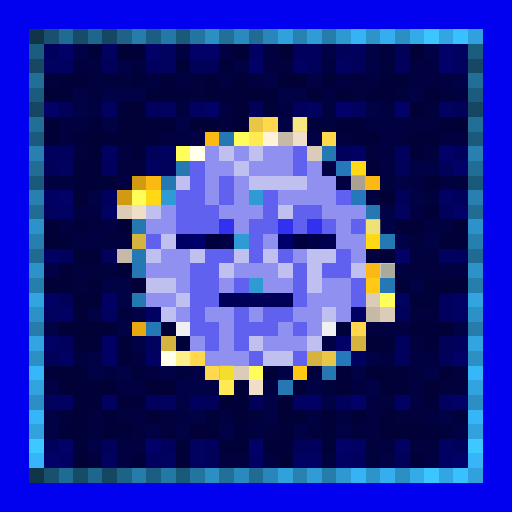
t = 0.00 s
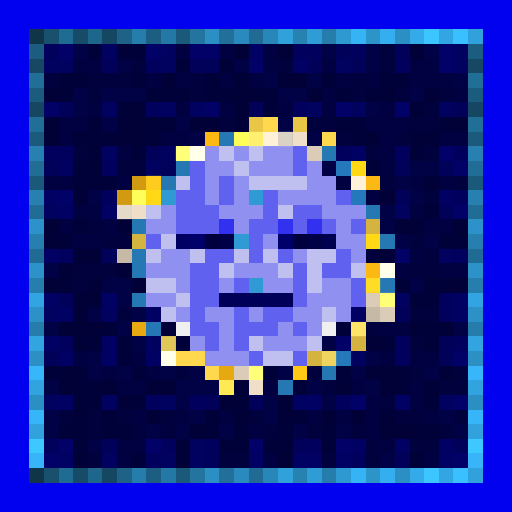
t = 0.63 s
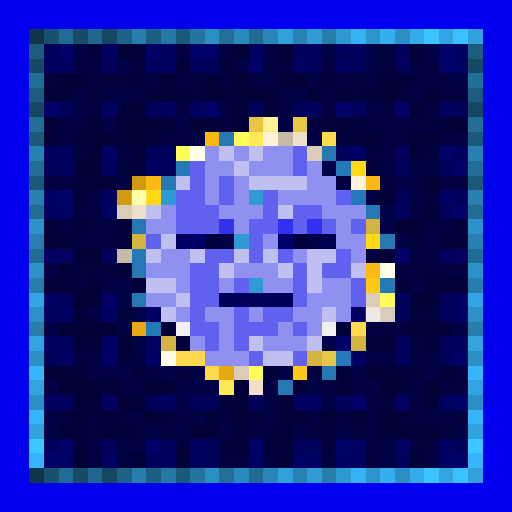
t = 1.25 s
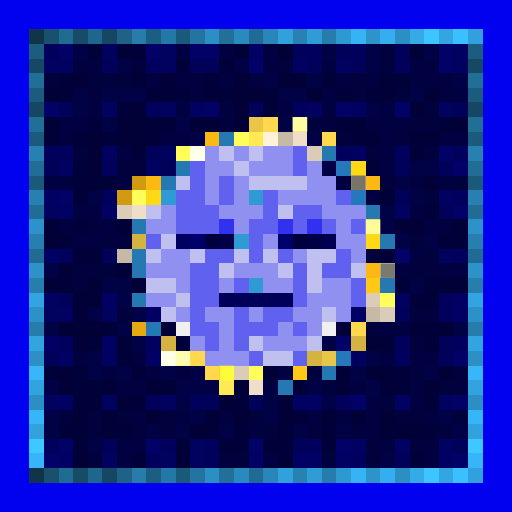
t = 1.88 s
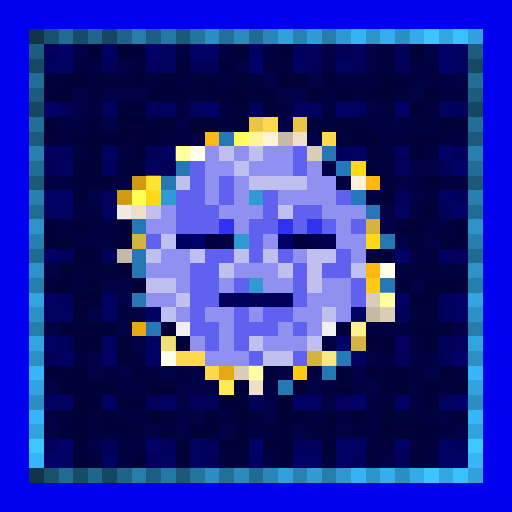
t = 2.50 s
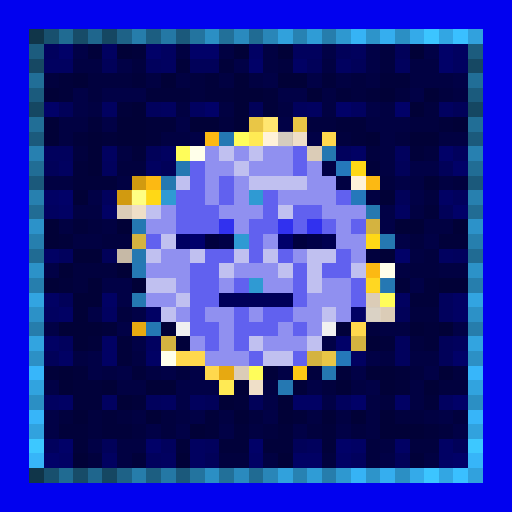
t = 3.13 s

The animated SVG that drew these frames (rendered in a browser with its animation timeline set to each time). Animation: 1 CSS @keyframes rule; one cycle of 3.75 s, repeats indefinitely.

<svg viewBox="0 0 35 35" shape-rendering="crispEdges" xmlns="http://www.w3.org/2000/svg"><style>@keyframes pop{0%,100%{opacity:0}18%{opacity:1}36%{opacity:0}}.a00{animation:pop 2s linear 0.00s infinite}.a01{animation:pop 2s linear -0.25s infinite}.a02{animation:pop 2s linear -0.50s infinite}.a03{animation:pop 2s linear -0.75s infinite}.a04{animation:pop 2s linear -1.00s infinite}.a05{animation:pop 2s linear -1.25s infinite}.a06{animation:pop 2s linear -1.50s infinite}.a07{animation:pop 2s linear -1.75s infinite}</style><rect width="35" height="35" fill="#0101ef"/><path fill="#103549" d="M2 2h1v1H2zM2 32h1v1H2z"/><path fill="#18506e" d="M3 2h1v1H3zM3 32h1v1H3z"/><path fill="#206b92" d="M4 2h1v1H4zM4 32h1v1H4z"/><path fill="#174c68" d="M5 2h1v1H5zM5 32h1v1H5z"/><path fill="#1f668d" d="M6 2h1v1H6zM6 32h1v1H6z"/><path fill="#154762" d="M7 2h1v1H7zM2 7h1v1H2zM32 7h1v1H32zM7 32h1v1H7z"/><path fill="#1e6287" d="M8 2h1v1H8zM8 32h1v1H8z"/><path fill="#267dab" d="M9 2h1v1H9zM9 32h1v1H9z"/><path fill="#1c5e81" d="M10 2h1v1H10zM10 32h1v1H10z"/><path fill="#2478a5" d="M11 2h1v1H11zM11 32h1v1H11z"/><path fill="#1b597b" d="M12 2h1v1H12zM2 12h1v1H2zM32 12h1v1H32zM12 32h1v1H12z"/><path fill="#23749f" d="M13 2h1v1H13zM13 32h1v1H13z"/><path fill="#2b8fc4" d="M14 2h1v1H14zM27 2h1v1H27zM2 27h1v1H2zM32 27h1v1H32zM14 32h1v1H14zM27 32h1v1H27z"/><path fill="#227099" d="M15 2h1v1H15zM15 32h1v1H15z"/><path fill="#2a8abe" d="M16 2h1v1H16zM16 32h1v1H16z"/><path fill="#206b93" d="M17 2h1v1H17zM2 17h1v1H2zM32 17h1v1H32zM17 32h1v1H17z"/><path fill="#2986b8" d="M18 2h1v1H18zM18 32h1v1H18z"/><path fill="#31a1dc" d="M19 2h1v1H19zM19 32h1v1H19z"/><path fill="#2782b2" d="M20 2h1v1H20zM20 32h1v1H20z"/><path fill="#2f9cd6" d="M21 2h1v1H21zM21 32h1v1H21z"/><path fill="#267dac" d="M22 2h1v1H22zM2 22h1v1H2zM32 22h1v1H32zM22 32h1v1H22z"/><path fill="#2e98d0" d="M23 2h1v1H23zM23 32h1v1H23z"/><path fill="#36b3f5" d="M24 2h1v1H24zM24 32h1v1H24z"/><path fill="#2d94ca" d="M25 2h1v1H25zM25 32h1v1H25z"/><path fill="#35aeef" d="M26 2h1v1H26zM26 32h1v1H26z"/><path fill="#34aae9" d="M28 2h1v1H28zM28 32h1v1H28z"/><path fill="#3cc5ff" d="M29 2h1v1H29zM29 32h1v1H29z"/><path fill="#32a6e3" d="M30 2h1v1H30zM30 32h1v1H30z"/><path fill="#3ac0ff" d="M31 2h1v1H31zM31 32h1v1H31z"/><path fill="#31a1dd" d="M32 2h1v1H32zM32 32h1v1H32z"/><path fill="#1c5c7e" d="M2 3h1v1H2zM32 3h1v1H32z"/><path fill="#01015d" d="M3 3h1v1H3zM20 3h2v1H20zM24 3h1v1H24zM10 4h1v1H10zM27 4h1v1H27zM10 7h1v1H10zM20 7h1v1H20zM3 10h2v1H3zM23 10h1v1H23zM27 10h1v1H27zM31 10h1v1H31zM7 11h1v1H7zM7 13h1v1H7zM31 13h1v1H31zM4 17h1v1H4zM31 17h1v1H31zM30 20h1v1H30zM30 21h1v1H30zM4 23h1v1H4zM27 23h1v1H27zM31 23h1v1H31zM27 24h1v1H27zM10 27h1v1H10zM13 27h1v1H13zM23 27h1v1H23zM3 30h1v1H3zM11 30h1v1H11zM14 30h1v1H14zM21 30h1v1H21zM10 31h1v1H10zM24 31h1v1H24z"/><path fill="#010168" d="M4 3h1v1H4zM10 3h1v1H10zM13 3h2v1H13zM30 3h1v1H30zM17 4h1v1H17zM30 4h1v1H30zM3 7h1v1H3zM14 7h1v1H14zM23 7h1v1H23zM27 7h1v1H27zM30 10h1v1H30zM31 11h1v1H31zM4 13h1v1H4zM31 14h1v1H31zM27 17h1v1H27zM23 23h1v1H23zM31 24h1v1H31zM24 27h1v1H24zM31 27h1v1H31zM4 30h1v1H4zM10 30h1v1H10zM17 30h1v1H17zM23 30h1v1H23zM3 31h1v1H3zM31 31h1v1H31z"/><path fill="#010146" d="M5 3h1v1H5zM22 3h1v1H22zM25 3h1v1H25zM29 3h1v1H29zM8 4h1v1H8zM16 4h1v1H16zM25 4h1v1H25zM18 5h1v1H18zM21 5h1v1H21zM31 5h1v1H31zM5 6h1v1H5zM7 6h3v1H7zM19 6h2v1H19zM28 6h1v1H28zM5 7h1v1H5zM25 7h1v1H25zM7 8h1v1H7zM12 8h1v1H12zM19 8h1v1H19zM13 9h1v1H13zM21 9h1v1H21zM22 11h1v1H22zM28 11h2v1H28zM27 12h1v1H27zM6 13h1v1H6zM28 13h1v1H28zM26 14h1v1H26zM26 15h1v1H26zM27 16h1v1H27zM29 16h1v1H29zM3 18h1v1H3zM7 19h2v1H7zM28 19h1v1H28zM8 20h1v1H8zM6 21h1v1H6zM9 21h1v1H9zM3 22h1v1H3zM8 22h1v1H8zM31 22h1v1H31zM9 23h1v1H9zM22 23h1v1H22zM6 24h1v1H6zM25 24h1v1H25zM6 25h1v1H6zM8 25h1v1H8zM11 25h1v1H11zM13 25h1v1H13zM19 25h1v1H19zM24 25h1v1H24zM29 25h1v1H29zM3 26h1v1H3zM12 26h3v1H12zM21 26h1v1H21zM25 26h1v1H25zM12 27h1v1H12zM18 27h1v1H18zM22 27h1v1H22zM3 28h1v1H3zM13 28h1v1H13zM18 28h1v1H18zM30 28h1v1H30zM3 29h1v1H3zM10 29h1v1H10zM12 29h1v1H12zM15 29h1v1H15zM20 29h1v1H20zM23 29h1v1H23zM31 29h1v1H31zM6 30h1v1H6zM26 31h1v1H26z"/><path fill="#01013a" d="M6 3h1v1H6zM9 3h1v1H9zM12 4h1v1H12zM15 4h1v1H15zM4 5h1v1H4zM9 5h1v1H9zM14 5h1v1H14zM22 5h1v1H22zM26 5h2v1H26zM4 6h1v1H4zM10 6h3v1H10zM14 6h2v1H14zM18 6h1v1H18zM23 6h1v1H23zM25 6h1v1H25zM8 7h1v1H8zM18 7h1v1H18zM6 8h1v1H6zM10 8h2v1H10zM23 8h2v1H23zM30 8h1v1H30zM5 9h1v1H5zM7 9h1v1H7zM10 9h1v1H10zM24 9h1v1H24zM9 10h1v1H9zM28 10h1v1H28zM5 11h1v1H5zM25 11h1v1H25zM5 12h3v1H5zM29 14h1v1H29zM5 15h1v1H5zM4 16h1v1H4zM30 16h2v1H30zM4 19h1v1H4zM27 19h1v1H27zM29 19h1v1H29zM28 20h2v1H28zM7 22h1v1H7zM23 22h1v1H23zM29 22h1v1H29zM6 23h1v1H6zM8 23h1v1H8zM12 23h1v1H12zM26 23h1v1H26zM29 23h1v1H29zM8 24h1v1H8zM3 25h1v1H3zM5 25h1v1H5zM9 25h1v1H9zM18 25h1v1H18zM23 25h1v1H23zM27 25h1v1H27zM5 26h2v1H5zM20 26h1v1H20zM27 26h1v1H27zM5 27h2v1H5zM9 27h1v1H9zM16 27h1v1H16zM29 27h1v1H29zM7 28h1v1H7zM14 28h1v1H14zM20 28h1v1H20zM4 29h2v1H4zM7 29h2v1H7zM14 29h1v1H14zM16 29h1v1H16zM19 29h1v1H19zM22 29h1v1H22zM29 29h1v1H29zM5 30h1v1H5zM12 30h1v1H12zM15 30h2v1H15zM18 30h2v1H18zM22 30h1v1H22zM9 31h1v1H9zM28 31h1v1H28z"/><path fill="#010160" d="M7 3h1v1H7zM11 3h1v1H11zM31 3h1v1H31zM3 4h2v1H3zM11 4h1v1H11zM23 4h1v1H23zM31 4h1v1H31zM7 7h1v1H7zM11 7h1v1H11zM13 7h1v1H13zM21 7h1v1H21zM24 7h1v1H24zM30 7h1v1H30zM7 10h1v1H7zM11 10h1v1H11zM4 11h1v1H4zM10 11h1v1H10zM3 14h1v1H3zM27 14h1v1H27zM30 17h1v1H30zM27 20h1v1H27zM3 21h1v1H3zM7 21h1v1H7zM10 23h1v1H10zM24 24h1v1H24zM3 27h1v1H3zM7 27h1v1H7zM11 27h1v1H11zM30 27h1v1H30zM13 30h1v1H13zM7 31h1v1H7zM11 31h1v1H11zM13 31h1v1H13z"/><path fill="#010137" d="M8 3h1v1H8zM16 3h1v1H16zM19 3h1v1H19zM28 3h1v1H28zM5 5h1v1H5zM11 5h1v1H11zM16 5h1v1H16zM19 5h2v1H19zM3 6h1v1H3zM16 6h2v1H16zM21 6h1v1H21zM26 6h1v1H26zM29 6h1v1H29zM9 7h1v1H9zM16 7h1v1H16zM28 7h1v1H28zM3 8h1v1H3zM8 8h2v1H8zM13 8h2v1H13zM16 8h1v1H16zM31 8h1v1H31zM3 9h1v1H3zM6 9h1v1H6zM8 9h2v1H8zM25 9h1v1H25zM28 9h2v1H28zM6 10h1v1H6zM6 11h1v1H6zM29 12h1v1H29zM5 13h1v1H5zM26 13h1v1H26zM3 15h1v1H3zM8 15h1v1H8zM27 15h2v1H27zM31 15h1v1H31zM3 16h1v1H3zM5 17h2v1H5zM26 17h1v1H26zM4 18h1v1H4zM8 18h1v1H8zM3 19h1v1H3zM6 19h1v1H6zM9 19h1v1H9zM30 19h2v1H30zM5 20h2v1H5zM5 21h1v1H5zM4 22h3v1H4zM11 22h1v1H11zM28 22h1v1H28zM30 22h1v1H30zM5 23h1v1H5zM25 23h1v1H25zM4 25h1v1H4zM25 25h2v1H25zM30 25h1v1H30zM4 26h1v1H4zM7 26h1v1H7zM10 26h2v1H10zM16 26h1v1H16zM23 26h1v1H23zM26 26h1v1H26zM29 26h1v1H29zM8 27h1v1H8zM15 27h1v1H15zM19 27h1v1H19zM5 28h1v1H5zM10 28h1v1H10zM16 28h1v1H16zM19 28h1v1H19zM22 28h1v1H22zM24 28h1v1H24zM26 28h1v1H26zM13 29h1v1H13zM26 29h3v1H26zM5 31h1v1H5zM12 31h1v1H12zM19 31h1v1H19z"/><path fill="#010142" d="M12 3h1v1H12zM15 3h1v1H15zM18 3h1v1H18zM5 4h2v1H5zM18 4h1v1H18zM22 4h1v1H22zM28 4h2v1H28zM10 5h1v1H10zM12 5h1v1H12zM15 5h1v1H15zM17 5h1v1H17zM23 5h1v1H23zM25 5h1v1H25zM28 5h3v1H28zM22 6h1v1H22zM31 6h1v1H31zM6 7h1v1H6zM12 7h1v1H12zM15 7h1v1H15zM19 7h1v1H19zM22 7h1v1H22zM26 7h1v1H26zM4 8h2v1H4zM25 8h3v1H25zM4 9h1v1H4zM11 9h2v1H11zM26 9h1v1H26zM30 9h2v1H30zM8 10h1v1H8zM26 10h1v1H26zM26 11h1v1H26zM3 12h2v1H3zM8 12h1v1H8zM23 12h1v1H23zM28 12h1v1H28zM30 12h1v1H30zM25 13h1v1H25zM5 14h2v1H5zM28 14h1v1H28zM4 15h1v1H4zM7 15h1v1H7zM29 15h2v1H29zM5 16h2v1H5zM28 17h1v1H28zM27 18h1v1H27zM30 18h2v1H30zM26 22h2v1H26zM5 24h1v1H5zM9 24h1v1H9zM26 24h1v1H26zM28 24h2v1H28zM7 25h1v1H7zM10 25h1v1H10zM8 26h2v1H8zM18 26h1v1H18zM24 26h1v1H24zM28 26h1v1H28zM25 27h1v1H25zM28 27h1v1H28zM9 28h1v1H9zM12 28h1v1H12zM15 28h1v1H15zM21 28h1v1H21zM23 28h1v1H23zM25 28h1v1H25zM29 28h1v1H29zM17 29h1v1H17zM25 29h1v1H25zM8 30h2v1H8zM26 30h1v1H26zM8 31h1v1H8zM18 31h1v1H18zM29 31h1v1H29z"/><path fill="#010164" d="M17 3h1v1H17zM20 4h1v1H20zM24 10h1v1H24zM3 13h1v1H3zM30 13h1v1H30zM4 14h1v1H4zM7 14h1v1H7zM3 17h1v1H3zM3 20h1v1H3zM7 20h1v1H7zM31 20h1v1H31zM4 21h1v1H4zM10 21h1v1H10zM24 21h1v1H24zM31 21h1v1H31zM3 23h1v1H3zM7 23h1v1H7zM4 24h1v1H4zM7 24h1v1H7zM10 24h1v1H10zM4 27h1v1H4zM20 27h2v1H20zM27 27h1v1H27zM24 30h1v1H24zM27 30h1v1H27zM30 30h1v1H30zM4 31h1v1H4zM17 31h1v1H17zM20 31h2v1H20zM23 31h1v1H23zM30 31h1v1H30z"/><path fill="#010159" d="M23 3h1v1H23zM27 3h1v1H27zM7 4h1v1H7zM13 4h2v1H13zM21 4h1v1H21zM24 4h1v1H24zM4 7h1v1H4zM17 7h1v1H17zM31 7h1v1H31zM10 10h1v1H10zM3 11h1v1H3zM11 11h1v1H11zM27 11h1v1H27zM30 11h1v1H30zM27 13h1v1H27zM30 14h1v1H30zM7 17h1v1H7zM4 20h1v1H4zM27 21h1v1H27zM30 23h1v1H30zM3 24h1v1H3zM30 24h1v1H30zM14 27h1v1H14zM17 27h1v1H17zM7 30h1v1H7zM20 30h1v1H20zM31 30h1v1H31zM14 31h1v1H14zM27 31h1v1H27z"/><path fill="#01013e" d="M26 3h1v1H26zM9 4h1v1H9zM19 4h1v1H19zM26 4h1v1H26zM3 5h1v1H3zM6 5h3v1H6zM13 5h1v1H13zM24 5h1v1H24zM6 6h1v1H6zM13 6h1v1H13zM24 6h1v1H24zM27 6h1v1H27zM30 6h1v1H30zM29 7h1v1H29zM15 8h1v1H15zM21 8h2v1H21zM28 8h2v1H28zM23 9h1v1H23zM27 9h1v1H27zM5 10h1v1H5zM25 10h1v1H25zM29 10h1v1H29zM8 11h2v1H8zM26 12h1v1H26zM31 12h1v1H31zM29 13h1v1H29zM6 15h1v1H6zM7 16h2v1H7zM28 16h1v1H28zM25 17h1v1H25zM29 17h1v1H29zM5 18h3v1H5zM28 18h2v1H28zM5 19h1v1H5zM8 21h1v1H8zM28 21h2v1H28zM25 22h1v1H25zM28 23h1v1H28zM12 25h1v1H12zM21 25h1v1H21zM28 25h1v1H28zM31 25h1v1H31zM22 26h1v1H22zM30 26h2v1H30zM26 27h1v1H26zM4 28h1v1H4zM6 28h1v1H6zM8 28h1v1H8zM11 28h1v1H11zM17 28h1v1H17zM27 28h2v1H27zM31 28h1v1H31zM6 29h1v1H6zM9 29h1v1H9zM11 29h1v1H11zM18 29h1v1H18zM21 29h1v1H21zM24 29h1v1H24zM30 29h1v1H30zM25 30h1v1H25zM28 30h2v1H28zM6 31h1v1H6zM15 31h2v1H15zM22 31h1v1H22zM25 31h1v1H25z"/><path fill="#164863" d="M2 4h1v1H2zM32 4h1v1H32z"/><path fill="#216e97" d="M2 5h1v1H2zM32 5h1v1H32z"/><path fill="#1b5b7d" d="M2 6h1v1H2zM32 6h1v1H32z"/><path fill="#216e96" d="M2 8h1v1H2zM32 8h1v1H32z"/><path fill="#e9c646" d="M17 8h1v1H17zM20 8h1v1H20zM22 24h1v1H22z"/><path fill="#ffd84d" d="M18 8h1v1H18zM22 9h1v1H22zM24 22h1v1H24zM12 24h2v1H12zM14 25h1v1H14z"/><path fill="#1b5a7c" d="M2 9h1v1H2zM32 9h1v1H32z"/><path fill="#fcb913" d="M14 9h1v1H14zM10 12h1v1H10zM25 12h1v1H25zM25 18h1v1H25z"/><path fill="#2578b3" d="M15 9h1v1H15zM26 19h1v1H26zM10 22h1v1H10z"/><path fill="#fffd5a" d="M16 9h1v1H16zM12 10h1v1H12zM9 13h1v1H9zM26 20h1v1H26zM17 25h1v1H17z"/><path fill="#ffea54" d="M17 9h1v1H17zM15 26h1v1H15z"/><path fill="#fff2d9" d="M18 9h1v1H18zM24 12h1v1H24z"/><path fill="#c6b9a6" d="M19 9h1v1H19zM8 17h1v1H8zM25 21h1v1H25z"/><path fill="#efdfc8" d="M20 9h1v1H20zM9 14h1v1H9zM17 26h1v1H17z"/><path fill="#2780b0" d="M2 10h1v1H2zM32 10h1v1H32z"/><path fill="#ffffea" d="M13 10h1v1H13zM26 18h1v1H26zM11 24h1v1H11z"/><path fill="#9090f0" d="M14 10h1v1H14zM16 10h1v1H16zM18 10h2v1H18zM14 11h2v1H14zM17 11h3v1H17zM21 11h1v1H21zM14 12h1v1H14zM16 12h1v1H16zM21 12h2v1H21zM14 13h1v1H14zM16 13h1v1H16zM19 13h4v1H19zM11 14h1v1H11zM15 14h3v1H15zM22 14h3v1H22zM10 15h2v1H10zM16 15h1v1H16zM23 15h1v1H23zM18 16h1v1H18zM23 16h2v1H23zM11 17h2v1H11zM20 17h1v1H20zM24 17h1v1H24zM10 18h3v1H10zM16 18h3v1H16zM12 19h1v1H12zM15 19h1v1H15zM18 19h2v1H18zM22 19h2v1H22zM10 20h2v1H10zM21 20h3v1H21zM12 21h1v1H12zM14 21h2v1H14zM17 21h1v1H17zM20 21h2v1H20zM23 21h1v1H23zM15 22h1v1H15zM19 22h1v1H19zM21 22h1v1H21zM13 23h1v1H13zM15 23h1v1H15zM18 23h3v1H18zM14 24h3v1H14z"/><path fill="#c0c0f0" d="M15 10h1v1H15zM17 10h1v1H17zM16 11h1v1H16zM12 12h1v1H12zM17 12h4v1H17zM10 14h1v1H10zM19 14h1v1H19zM11 16h1v1H11zM10 17h1v1H10zM13 17h1v1H13zM16 17h1v1H16zM18 17h1v1H18zM21 17h2v1H21zM15 18h1v1H15zM19 18h1v1H19zM21 18h1v1H21zM24 18h1v1H24zM10 19h2v1H10zM21 19h1v1H21zM12 20h1v1H12zM11 21h1v1H11zM22 21h1v1H22zM17 23h1v1H17zM21 23h1v1H21zM18 24h2v1H18z"/><path fill="#6161ef" d="M20 10h1v1H20zM13 11h1v1H13zM20 11h1v1H20zM13 12h1v1H13zM15 12h1v1H15zM12 13h2v1H12zM15 13h1v1H15zM18 13h1v1H18zM23 13h1v1H23zM12 14h3v1H12zM18 14h1v1H18zM20 14h2v1H20zM12 15h3v1H12zM17 15h2v1H17zM20 15h1v1H20zM22 15h1v1H22zM24 15h1v1H24zM10 16h1v1H10zM17 16h1v1H17zM14 17h2v1H14zM17 17h1v1H17zM19 17h1v1H19zM23 17h1v1H23zM13 18h2v1H13zM20 18h1v1H20zM22 18h2v1H22zM13 19h2v1H13zM16 19h1v1H16zM20 19h1v1H20zM24 19h1v1H24zM13 20h2v1H13zM20 20h1v1H20zM24 20h1v1H24zM13 21h1v1H13zM16 21h1v1H16zM18 21h2v1H18zM13 22h2v1H13zM16 22h3v1H16zM20 22h1v1H20zM14 23h1v1H14zM16 23h1v1H16zM17 24h1v1H17zM20 24h1v1H20z"/><path fill="#dbccb7" d="M21 10h1v1H21zM8 14h1v1H8zM25 20h1v1H25zM26 21h1v1H26zM16 25h1v1H16z"/><path fill="#2578b1" d="M22 10h1v1H22zM11 12h1v1H11zM25 14h1v1H25zM26 16h1v1H26zM9 17h1v1H9zM9 20h1v1H9zM22 25h1v1H22z"/><path fill="#216d95" d="M2 11h1v1H2zM32 11h1v1H32z"/><path fill="#2578b2" d="M12 11h1v1H12zM9 15h1v1H9zM19 26h1v1H19z"/><path fill="#2578bb" d="M23 11h1v1H23zM24 13h1v1H24z"/><path fill="#ffd816" d="M24 11h1v1H24zM10 13h1v1H10zM25 16h1v1H25z"/><path fill="#d19a10" d="M9 12h1v1H9zM8 13h1v1H8z"/><path fill="#2780af" d="M2 13h1v1H2zM32 13h1v1H32z"/><path fill="#2f9ad3" d="M11 13h1v1H11zM17 13h1v1H17zM16 16h1v1H16zM17 19h1v1H17z"/><path fill="#216c94" d="M2 14h1v1H2zM32 14h1v1H32z"/><path fill="#2c92c9" d="M2 15h1v1H2zM32 15h1v1H32z"/><path fill="#3131ef" d="M15 15h1v1H15zM19 15h1v1H19zM21 15h1v1H21z"/><path fill="#d4b340" d="M25 15h1v1H25zM9 16h1v1H9zM11 23h1v1H11zM24 23h1v1H24zM21 24h1v1H21z"/><path fill="#267fae" d="M2 16h1v1H2zM32 16h1v1H32z"/><path fill="#000062" d="M12 16h1v1H12z"/><path fill="#00006b" d="M13 16h1v1H13zM19 16h1v1H19z"/><path fill="#00003e" d="M14 16h1v1H14zM20 16h1v1H20z"/><path fill="#000047" d="M15 16h1v1H15zM21 16h1v1H21z"/><path fill="#000050" d="M22 16h1v1H22z"/><path fill="#2c92c8" d="M2 18h1v1H2zM32 18h1v1H32z"/><path fill="#2578b4" d="M9 18h1v1H9z"/><path fill="#267ead" d="M2 19h1v1H2zM32 19h1v1H32z"/><path fill="#ffc915" d="M25 19h1v1H25zM20 25h1v1H20z"/><path fill="#32a4e1" d="M2 20h1v1H2zM32 20h1v1H32z"/><path fill="#000059" d="M15 20h5v1H15z"/><path fill="#2c91c7" d="M2 21h1v1H2zM32 21h1v1H32z"/><path fill="#e7a911" d="M9 22h1v1H9zM15 25h1v1H15z"/><path fill="#f0f0f0" d="M12 22h1v1H12zM22 22h1v1H22z"/><path fill="#32a4e0" d="M2 23h1v1H2zM32 23h1v1H32z"/><path fill="#2c90c5" d="M2 24h1v1H2zM32 24h1v1H32z"/><path fill="#2578b9" d="M23 24h1v1H23z"/><path fill="#37b6fa" d="M2 25h1v1H2zM32 25h1v1H32z"/><path fill="#31a3df" d="M2 26h1v1H2zM32 26h1v1H32z"/><path fill="#37b5f9" d="M2 28h1v1H2zM32 28h1v1H32z"/><path fill="#31a2de" d="M2 29h1v1H2zM32 29h1v1H32z"/><path fill="#3dc8ff" d="M2 30h1v1H2zM32 30h1v1H32z"/><path fill="#37b5f8" d="M2 31h1v1H2zM32 31h1v1H32z"/><g fill="#ffffb4"><rect x="18" y="8" width="1" height="1" class="a04"/><rect x="24" y="22" width="1" height="1" class="a00"/><rect x="12" y="24" width="1" height="1" class="a02"/></g><g fill="#ffffa6"><rect x="20" y="8" width="1" height="1" class="a02"/><rect x="22" y="24" width="1" height="1" class="a00"/></g><rect x="17" y="9" width="1" height="1" fill="#ffffc3" class="a00"/><g fill="#ffffff"><rect x="19" y="9" width="1" height="1" class="a06"/><rect x="8" y="14" width="1" height="1" class="a00"/><rect x="25" y="21" width="1" height="1" class="a04"/></g><g fill="#ffffcf"><rect x="12" y="10" width="1" height="1" class="a00"/><rect x="9" y="13" width="1" height="1" class="a04"/><rect x="26" y="20" width="1" height="1" class="a00"/><rect x="17" y="25" width="1" height="1" class="a00"/></g><rect x="10" y="12" width="1" height="1" fill="#ffff40" class="a00"/><rect x="24" y="12" width="1" height="1" fill="#746e63" class="a02"/><g fill="#ffff9a"><rect x="25" y="15" width="1" height="1" class="a02"/><rect x="11" y="23" width="1" height="1" class="a00"/></g><rect x="26" y="18" width="1" height="1" fill="#74746a" class="a02"/><rect x="25" y="19" width="1" height="1" fill="#ffff44" class="a06"/><rect x="15" y="25" width="1" height="1" fill="#ffff3c" class="a02"/></svg>
